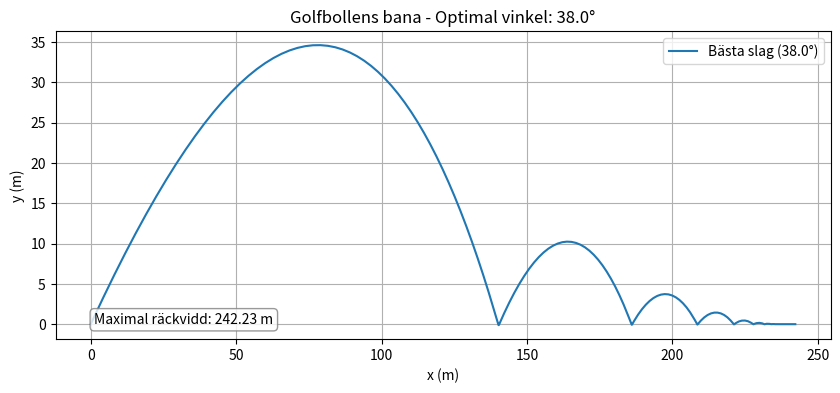

Write Python code to recreate this figure.
import math
import numpy as np
import matplotlib.pyplot as plt
import scipy.integrate as i

g = -9.81
ballmass = 46e-3
windspeed = 0  
airdensity = 1.225
dragkoefficient = 0.25
area = 1430e-6
k = 1000
c = 2
my = 0.15
initialvelocity = 50

def forcecalc(t, u):
    xpos, ypos, xspeed, yspeed = u
    if ypos > 0:
        vrelx = xspeed - windspeed
        vrely = yspeed
        vrel = math.sqrt(vrelx**2 + vrely**2)
        df = 0.5 * airdensity * dragkoefficient * area * vrel**2 # [cite: 45]
        
        forcex = -df * vrelx / vrel # [cite: 47]
        forcey = -df * vrely / vrel
        accx = forcex / ballmass
        accy = forcey / ballmass + g
    else:
        forcex = -my * ballmass * abs(g) * xspeed
        accx = forcex / ballmass
        forcey = k * (-ypos) + c * (-yspeed)
        accy = forcey / ballmass + g
    return [xspeed, yspeed, accx, accy]

def ballstop(t, u):
    return u[2] - 0.01 
ballstop.terminal = True
ballstop.direction = -1

def optimalangle():
    best_dist = 0
    best_sol = None
    best_angle = 0
    
    for n in range(0, 181):
        angle = n / 2 
        anglerad = math.radians(angle)
        u0 = [0, 0, math.cos(anglerad)*initialvelocity, math.sin(anglerad)*initialvelocity]

        sol = i.solve_ivp(
            fun=forcecalc,
            t_span=[0, 25],
            y0=u0,
            events=ballstop,
            max_step=0.1
        )
        
        final_x = sol.y[0][-1]
        if final_x > best_dist:
            best_dist = final_x
            best_sol = sol
            best_angle = angle
    
    print(f"Längsta slaget: {best_dist:.2f} m vid vinkeln {best_angle} grader")
    return best_sol, best_angle

best_sol, best_angle = optimalangle()

if best_sol:
    x_vals = best_sol.y[0]
    y_vals = best_sol.y[1]
    vx_vals = best_sol.y[2]
    vy_vals = best_sol.y[3]



    plt.figure(figsize=(10, 4))
    plt.plot(x_vals, y_vals, label=f'Bästa slag ({best_angle}°)')
    final_dist = best_sol.y[0][-1]

    plt.text(0.05,0.05, f"Maximal räckvidd: {final_dist:.2f} m", 
        transform=plt.gca().transAxes,
        bbox=dict(boxstyle='round', facecolor='white', alpha=0.8, edgecolor='gray'))
    plt.title(f'Golfbollens bana - Optimal vinkel: {best_angle}°')
    plt.xlabel('x (m)')
    plt.ylabel('y (m)')
    plt.legend()
    plt.grid(True)
    plt.savefig("steg3-graf.png")
    
    plt.show()
